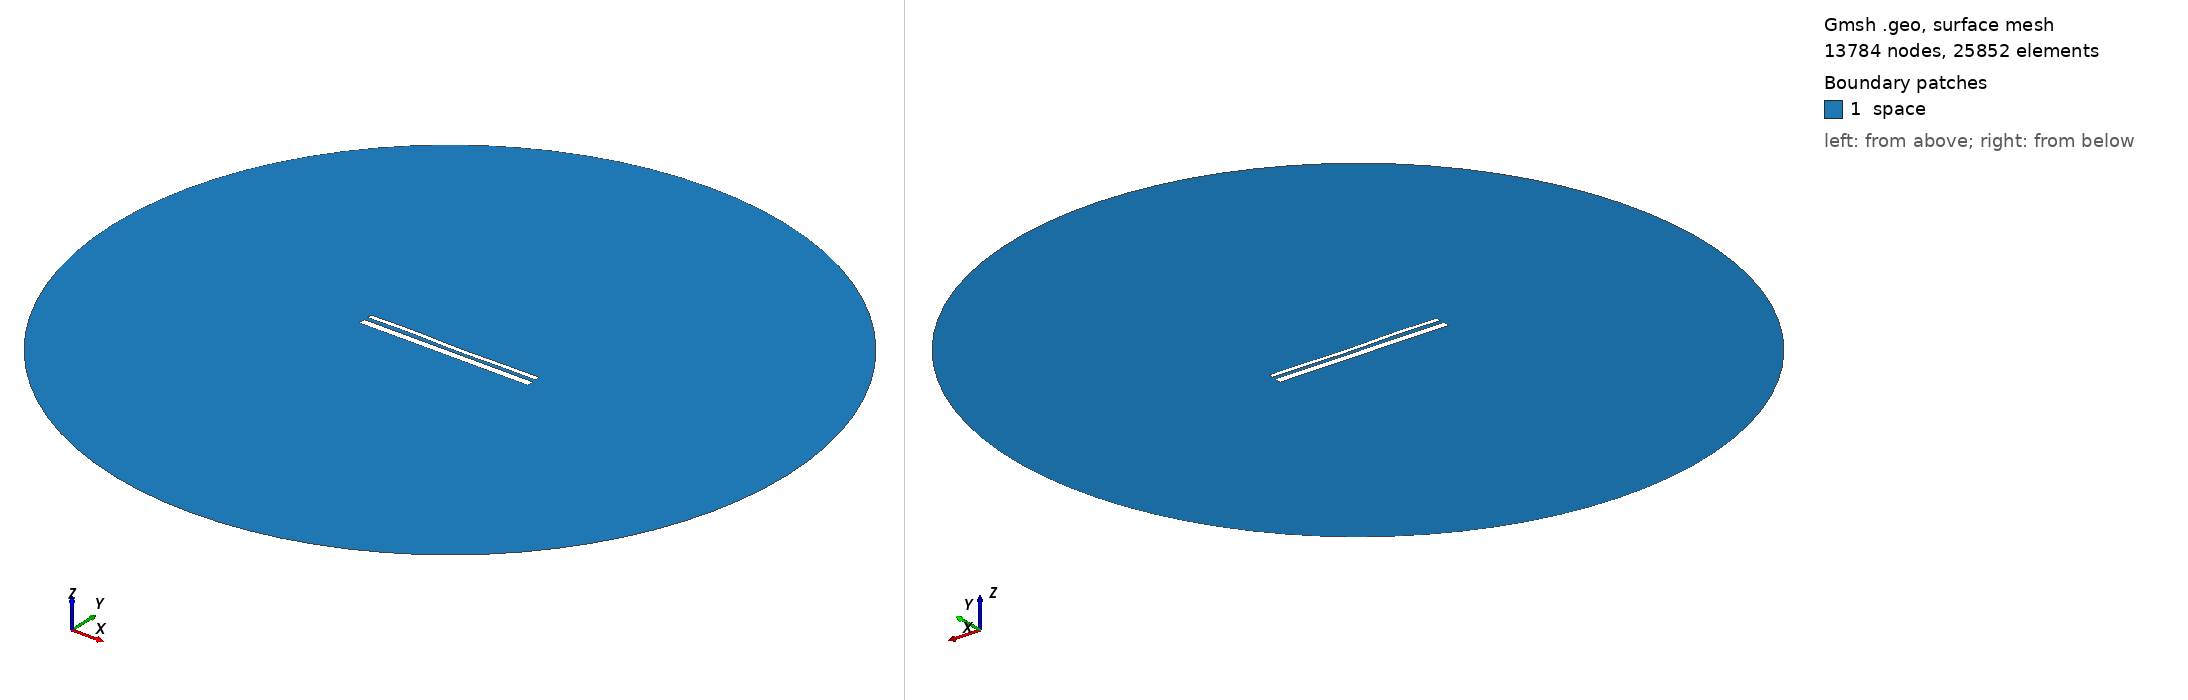

Gmsh geometry script, surface-meshed: 13784 nodes, 25852 surface elements. Boundary patches (legend numbers): 1 space. Left view from above one corner, right view from below the opposite corner. Legend entries are the model's physical surfaces. The drawing asked Gmsh for element sizes between 1% and 20% of the model's largest extent; the script's own settings can give other sizes.

=== 13800.geo (drawn) ===
//---------------------------------------
// Geometry kernel
//---------------------------------------

SetFactory("OpenCASCADE");



//---------------------------------------
// Parameters of the geometry
//---------------------------------------

// Overetch of the upper plate
overetch = 0.5;

// Distance between the plates
distance = 2.0;

// Discretization over the x axis (for the deformation)
nx = 50; 

// Length of the plate
L = 100 - overetch; 

// Number of modes
n = 4; 

// 1st mode coefficient
coeff(1) = -0.15;
beta(1) = 0.596864 * 3.1415926535 / L;

// 2nd mode coefficient
coeff(2) = -0.075;
beta(2) = 1.49418 * 3.1415926535 / L;

// 3rd mode coefficient
coeff(3) = 0.15;
beta(3) = 2.50025 * 3.1415926535 / L;

// 4th mode coefficient
coeff(4) = 0.15;
beta(4) = 3.49999 * 3.1415926535 / L;



//---------------------------------------
// Upper plate (deformed rectangle)
//---------------------------------------

// Coordiantes of the upper plate
xmin = -50;
xmax = 50 - overetch;

// Height of the upper plate
yheight = 4 - 2 * overetch;

// Indexes of the points
UpperID[] = {};
LowerID[] = {};
LeftID[] = {};
RightID[] = {};

// Point index
p = 1;

// Horizontal edges
For i In {1:nx}
    x = xmin + (i-1)*(xmax - xmin)/(nx-1);

    y_bottom = distance / 2 + overetch;
    For j In {1:n}
        C = (Cosh(beta(j)*L) + Cos(beta(j)*L)) / (Sinh(beta(j)*L) + Sin(beta(j)*L));
        y_bottom  = y_bottom + coeff(j) * (Cosh(beta(j)*(x+50)) - Cos(beta(j)*(x+50)) - C * (Sinh(beta(j)*(x+50)) - Sin(beta(j)*(x+50))));
    EndFor

    y_top = y_bottom + yheight;

    Point(p) = {x, y_top, 0, 1.0};
    UpperID[i] = p;
    p = p + 1;

    Point(p) = {x, y_bottom, 0, 1.0};
    LowerID[i] = p;
    p = p + 1;
EndFor

// Create point lists
UpperPts[] = {}; LowerPts[] = {};
For i In {1:nx}
  UpperPts[] += {UpperID[i]};
  LowerPts[] += {LowerID[i]};
EndFor

// Build splines
Spline(1) = {UpperPts[]};
Spline(2) = {LowerPts[]};
Line(3) = {LowerPts[nx-1], UpperPts[nx-1]};
Line(4) = {LowerPts[0], UpperPts[0]};

// Build the plane surface
Curve Loop(1) = {2, 3, -1, -4};
Plane Surface(1) = {1};



//---------------------------------------
// Lower plate (rectangle)
//---------------------------------------

// Vertices
Point(1001) = {-50, -1, 0, 1.0};
Point(1002) = { 50, -1, 0, 1.0};
Point(1003) = { 50,  -5, 0, 1.0};
Point(1004) = {-50,  -5, 0, 1.0};

// Edges
Line(5) = {1001, 1002};
Line(6) = {1002, 1003};
Line(7) = {1003, 1004};
Line(8) = {1004, 1001};

// Plane surface
Line Loop(2) = {5, 6, 7, 8};
Plane Surface(2) = {2}; 



//---------------------------------------
// Outer (fictious) boundary
//---------------------------------------

// Points
Point(1005) = {0, 0, 0};       // Center
Point(1006) = {200, 0, 0};     // Start point
Point(1007) = {0, 200, 0};     // 90 degrees
Point(1008) = {-200, 0, 0};    // 180 degrees
Point(1009) = {0, -200, 0};    // 270 degrees

// Circle arcs (each needs start, center, end)
Circle(9) = {1006, 1005, 1007};
Circle(10) = {1007, 1005, 1008};
Circle(11) = {1008, 1005, 1009};
Circle(12) = {1009, 1005, 1006};

// Plane surface for the entire domain
Curve Loop(3) = {9, 10, 11, 12};
Surface(3) = {3};

// Subtract the plates from the whole domain to obtain the actual domain where we want to solve the equations
BooleanDifference{ Surface{3}; Delete; }{ Surface{1}; Surface{2}; Delete; }




//---------------------------------------
// Transfinite Lines/Curves
//---------------------------------------

// Set the number of points on the boundaries
r = 7;

// Plates
Transfinite Curve {1, 2} = 50*r Using Progression 1;
Transfinite Curve {3, 4} = 2*r Using Progression 1;
Transfinite Line {5, 7} = 50*r Using Progression 1;
Transfinite Line {6, 8} = 2*r Using Progression 1;

// Outer boundary
Transfinite Line {9, 10, 11, 12} = 20 Using Progression 1;



//---------------------------------------
// Physical groups
//---------------------------------------                

// Physical curves (boundaries)
Physical Line("force_segment", 10) = {2};
Physical Line("upper_plate", 11) = {1, 3, 4};
Physical Line("lower_plate", 12) = {5, 6, 7, 8};
Physical Line("boundary", 20) = {9, 10, 11, 12};

// Physical Surfaces
Physical Surface("space", 30) = {3};



//---------------------------------------
// 6. Generate the Mesh
//---------------------------------------

// 2D mesh generation
Mesh 2;
